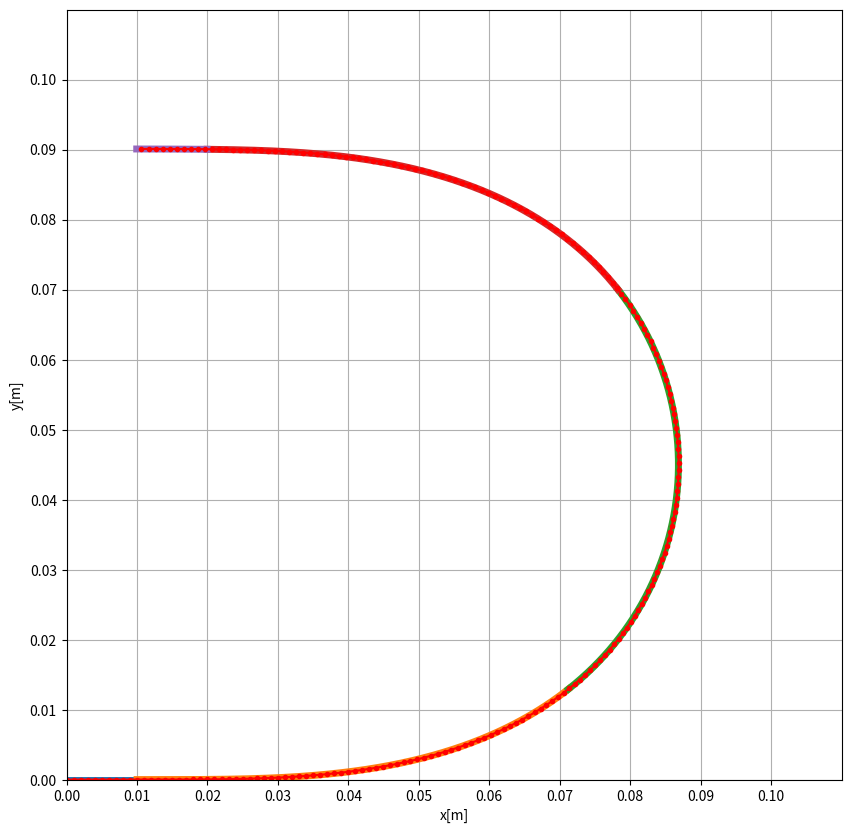

Source code (Python):
import numpy as np
import matplotlib.pyplot as plt
# from tqdm.notebook import tqdm as tqdm
from tqdm import tqdm

'''
def rk4(func, t, h, y, *x)
ルンゲ・クッタ法を一回分計算する関数
    引数リスト
    func:導関数
    t：現在時刻を表す変数
    h：刻み幅
    y：出力変数（求めたい値）
    *x:引数の数が可変する事に対応する、その他の必要変数
※この関数では時刻は更新されないため、これとは別に時間更新をする必要があります。
'''
def rk4(func, t, h, y, *x):
    k1=h*func(t, y, *x)
    k2=h*func(t+0.5*h, y+0.5*k1, *x)
    k3=h*func(t+0.5*h, y+0.5*k2, *x) 
    k4=h*func(t+h, y+k3, *x)
    y=y+(k1 + 2*k2 + 2*k3 + k4)/6
    return y

'''
導関数の書き方
def func(t, y, *state):
    func:自分で好きな関数名をつけられます
    t:時刻変数(変数の文字はtで無くても良い) 
    y:出力変数(変数の文字はyで無くても良い)
    *state:その他の必要変数(引数の数は可変可能))
#関数サンプル
def vdot(t, y, *state):
    s1=state[0]
    s2=state[1]
    return t+y+s1+s2
    
'''
#以下ロボットの位置と速度を計算するためルンゲクッタソルバに渡す導関数

def uDot(t, u, m, fx ,r, v):
    return fx/m+r*v

def vDot(t, v, m, fy, r, u):
    return fy/m-r*u

def rDot(t, r, Izz, N):
    return N/Izz

def xDot(t, x, u, v, psi):
    return u*np.cos(psi) -v*np.sin(psi)

def yDot(t, y, u, v , psi):
    return u*np.sin(psi) +v*np.cos(psi)

def psiDot(t, psi, r):
    return r

#初期化
U=np.empty(0)
V=np.empty(0)
R=np.empty(0)
X1=np.empty(0)
Y1=np.empty(0)
X2=np.empty(0)
Y2=np.empty(0)
X3=np.empty(0)
Y3=np.empty(0)
X4=np.empty(0)
Y4=np.empty(0)
X5=np.empty(0)
Y5=np.empty(0)
Psi=np.empty(0)
T=np.empty(0)

u=1
v=0
r=0
x=0
y=0
psi=0
t=0
Fx=0
Fy=0
Izz=1
N=0
s=0 #積分器
beta=0

#質量
m=0.1

#
#コーナリングパワー
###################
K=20

#刻み幅
h=1e-5

#制御周期
Tc=1e-3

#旋回パラメータ
psiref=np.pi
omegadot=385 #330
psi24=np.pi/4
TW1=0.01
TW24=np.sqrt(2*psi24/omegadot)
TW3=np.sqrt(omegadot/2/psi24)*(psiref-2*psi24)/omegadot
TIME=int((TW1*2+TW24*2+TW3)/h)

#制御を1msでするためのカウンタ
cnt=0

#求解ループ
for n in tqdm(range(TIME)):
    
    #外力の計算（制御）
    Fy=-K*beta
    if t<TW1:
        N=0.0
        X1=np.append(X1, x)
        Y1=np.append(Y1, y)
    elif t<TW1+TW24:
        N=omegadot
        X2=np.append(X2, x)
        Y2=np.append(Y2, y)
    elif t<TW1+TW24+TW3:
        N=0
        X3=np.append(X3, x)
        Y3=np.append(Y3, y)
    elif t<TW1+TW24*2+TW3:
        N=-omegadot
        X4=np.append(X4, x)
        Y4=np.append(Y4, y)
    else:
        N=0.0
        X5=np.append(X5, x)
        Y5=np.append(Y5, y)
        
    #データのサンプリングと制御
    if cnt==int(Tc/h):
        cnt=0
        err=1-np.sqrt(u**2+v**2)
        s=s+err
        Fx=K*beta**2+25.0*err+0.06*s
        #Fx=100.0*err+0.01*s
        #Fx=0 #制御西にするときはコメントをはずす
    cnt=cnt+1
    
    
    U=np.append(U, u)
    V=np.append(V, v)
    R=np.append(R, r)
    Psi=np.append(Psi, psi)
    T=np.append(T, t)
    uold=u
    vold=v
    rold=r
    xold=x
    yold=y
    psiold=psi
    
    #数値積分（ルンゲクッタ関数呼び出し）
    u=rk4(uDot, t, h, uold, m, Fx, rold, vold)
    v=rk4(vDot, t, h, vold, m, Fy, rold, uold)
    r=rk4(rDot, t, h, rold, Izz, N)
    x=rk4(xDot, t, h, xold, uold, vold, psiold)
    y=rk4(yDot, t, h, yold, uold, vold, psiold)
    psi=rk4(psiDot, t, h, psiold, rold)
    
    t=t+h
    beta=np.arctan2(v, u)



#odometry test

dt=1e-3
eps=1e-8
smpling=int(dt/h)

u=U[0::smpling]
v=V[0::smpling]
psi=Psi[0::smpling]
r=R[0::smpling]

x=0
y=0
beta=0


Xo=np.array([0])
Yo=np.array([0])
Beta=np.array([0])
Psio=np.array([0])

#オドメトリの選択
#swの値で計算を切り替える
#0:直線近似
#1:円弧近似
#2:横滑り考慮した直線近似
#3:横滑り考慮した円弧近似
sw=3

firstflag=1
for us,vs,psis,rs in zip(u, v, psi, r):
    

    if firstflag==1:
        firstflag=0
        dus=us
        dvs=vs
        dpsis=psis
        drs=rs
        dbeta=beta
        continue
        
    #オドメトリの計算方法で場合分け
    #直線近似
    if sw==0:
        dVs=np.sqrt(dus**2+dvs**2)
        x=x+dt*dVs*np.cos(dpsis)
        y=y+dt*dVs*np.sin(dpsis)
    #円弧近似
    elif sw==1:
        deltapsi=psis-dpsis
        dVs=np.sqrt(dus**2+dvs**2)
        if np.sqrt(drs**2)<eps:
            x=x+dt*dVs*np.cos(dpsis)
            y=y+dt*dVs*np.sin(dpsis)
        else:
            x=x+2*dVs/drs*np.cos(dpsis+ deltapsi/2)*np.sin(deltapsi/2)
            y=y+2*dVs/drs*np.sin(dpsis+ deltapsi/2)*np.sin(deltapsi/2)

    #横滑り考慮した直線近似
    elif sw==2:
        dVs=np.sqrt(dus**2+dvs**2)
        x=x+dt*dVs*np.cos(dpsis + dbeta)
        y=y+dt*dVs*np.sin(dpsis + dbeta)
        beta=dbeta-dt*(K*dbeta/m/dVs + drs)
    #横滑り考慮した円弧近似
    elif sw==3:
        dVs=np.sqrt(dus**2+dvs**2)
        beta=dbeta-dt*(K*dbeta/m/dVs + drs)
        deltapsi=(psis+beta)-(dpsis+dbeta)
        omega=deltapsi/dt
        if np.sqrt(omega**2)<eps:
            x=x+dt*dVs*np.cos(dpsis+dbeta)
            y=y+dt*dVs*np.sin(dpsis+dbeta)
        else:
            x=x+2*dVs/omega*np.cos(dpsis+dbeta+ deltapsi/2)*np.sin(deltapsi/2)
            y=y+2*dVs/omega*np.sin(dpsis+dbeta+ deltapsi/2)*np.sin(deltapsi/2)

    dus=us
    dvs=vs
    dpsis=psis
    drs=rs
    dbeta=beta

    
    
    Xo=np.append(Xo, x)
    Yo=np.append(Yo, y)
    Beta=np.append(Beta, beta)

plt.figure(figsize=(10,10))

plt.xlim(0, 0.11)
plt.ylim(0, 0.11)
plt.xticks( np.arange(0.0, 0.11, 0.01) )
plt.yticks( np.arange(0.0, 0.11, 0.01) )
plt.grid()




plt.plot(X1,Y1, lw=5)
plt.plot(X2,Y2, lw=5)
plt.plot(X3,Y3, lw=5)
plt.plot(X4,Y4, lw=5)
plt.plot(X5,Y5, lw=5)
plt.xlabel('x[m]')
plt.ylabel('y[m]')
plt.plot(Xo, Yo, '.-', c='red')
plt.show()
